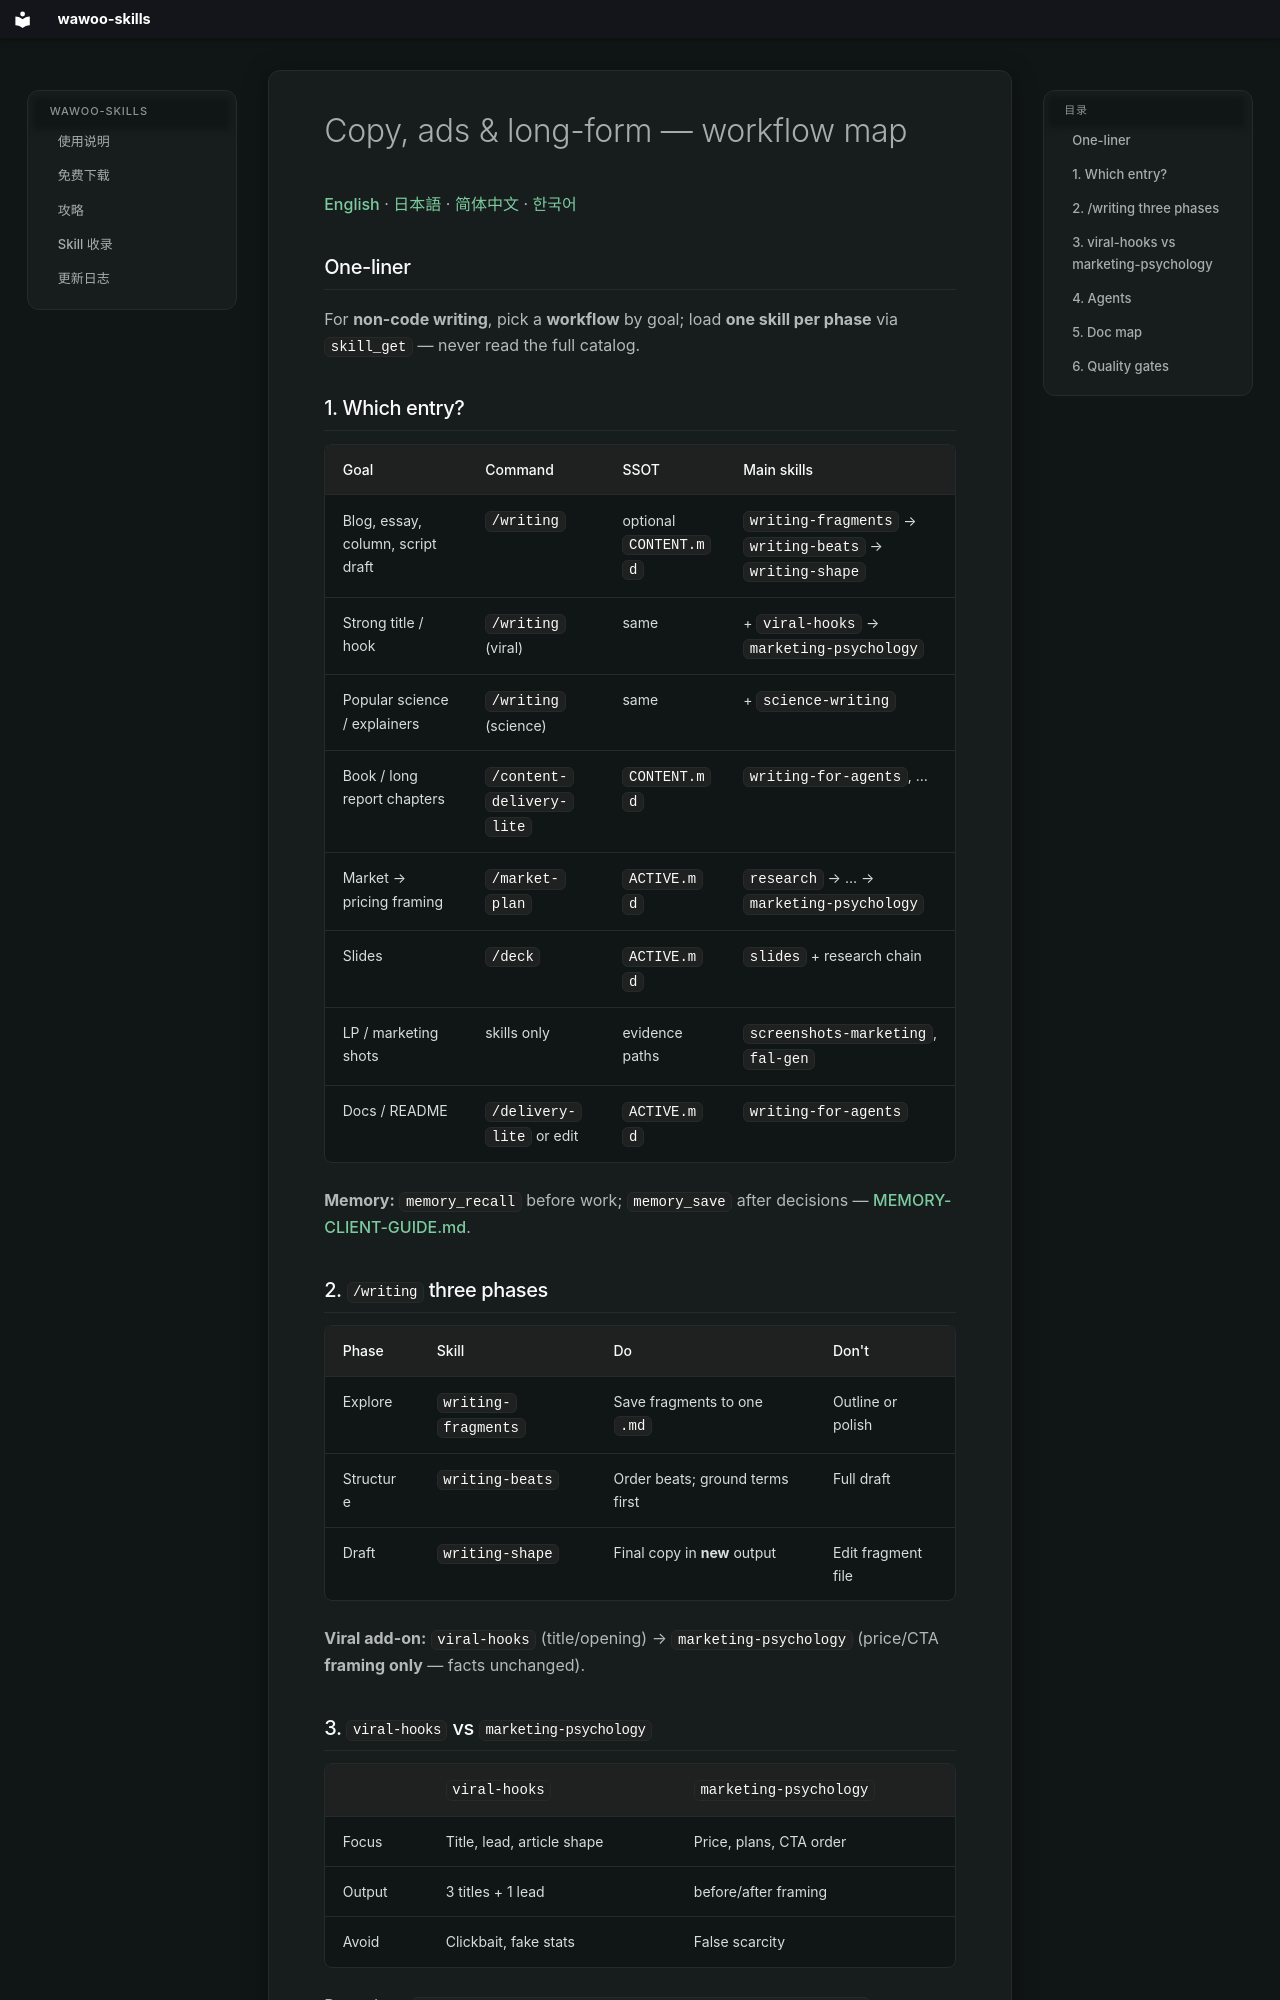

repository: parkwoo/wawoo-agent-skills · page: COPY-MARKETING-GUIDE/index.html · generator: mkdocs

# Copy, ads & long-form — workflow map

[English](COPY-MARKETING-GUIDE.md) · [日本語](COPY-MARKETING-GUIDE.ja.md) · [简体中文](COPY-MARKETING-GUIDE.zh-CN.md) · [한국어](COPY-MARKETING-GUIDE.ko.md)

## One-liner

For **non-code writing**, pick a **workflow** by goal; load **one skill per phase** via `skill_get` — never read the full catalog.

## 1. Which entry?

| Goal | Command | SSOT | Main skills |
|------|---------|------|-------------|
| Blog, essay, column, script draft | `/writing` | optional `CONTENT.md` | `writing-fragments` → `writing-beats` → `writing-shape` |
| Strong title / hook | `/writing` (viral) | same | + `viral-hooks` → `marketing-psychology` |
| Popular science / explainers | `/writing` (science) | same | + `science-writing` |
| Book / long report chapters | `/content-delivery-lite` | `CONTENT.md` | `writing-for-agents`, … |
| Market → pricing framing | `/market-plan` | `ACTIVE.md` | `research` → … → `marketing-psychology` |
| Slides | `/deck` | `ACTIVE.md` | `slides` + research chain |
| LP / marketing shots | skills only | evidence paths | `screenshots-marketing`, `fal-gen` |
| Docs / README | `/delivery-lite` or edit | `ACTIVE.md` | `writing-for-agents` |

**Memory:** `memory_recall` before work; `memory_save` after decisions — [MEMORY-CLIENT-GUIDE.md](MEMORY-CLIENT-GUIDE.md).

## 2. `/writing` three phases

| Phase | Skill | Do | Don't |
|-------|-------|-----|--------|
| Explore | `writing-fragments` | Save fragments to one `.md` | Outline or polish |
| Structure | `writing-beats` | Order beats; ground terms first | Full draft |
| Draft | `writing-shape` | Final copy in **new** output | Edit fragment file |

**Viral add-on:** `viral-hooks` (title/opening) → `marketing-psychology` (price/CTA **framing only** — facts unchanged).
